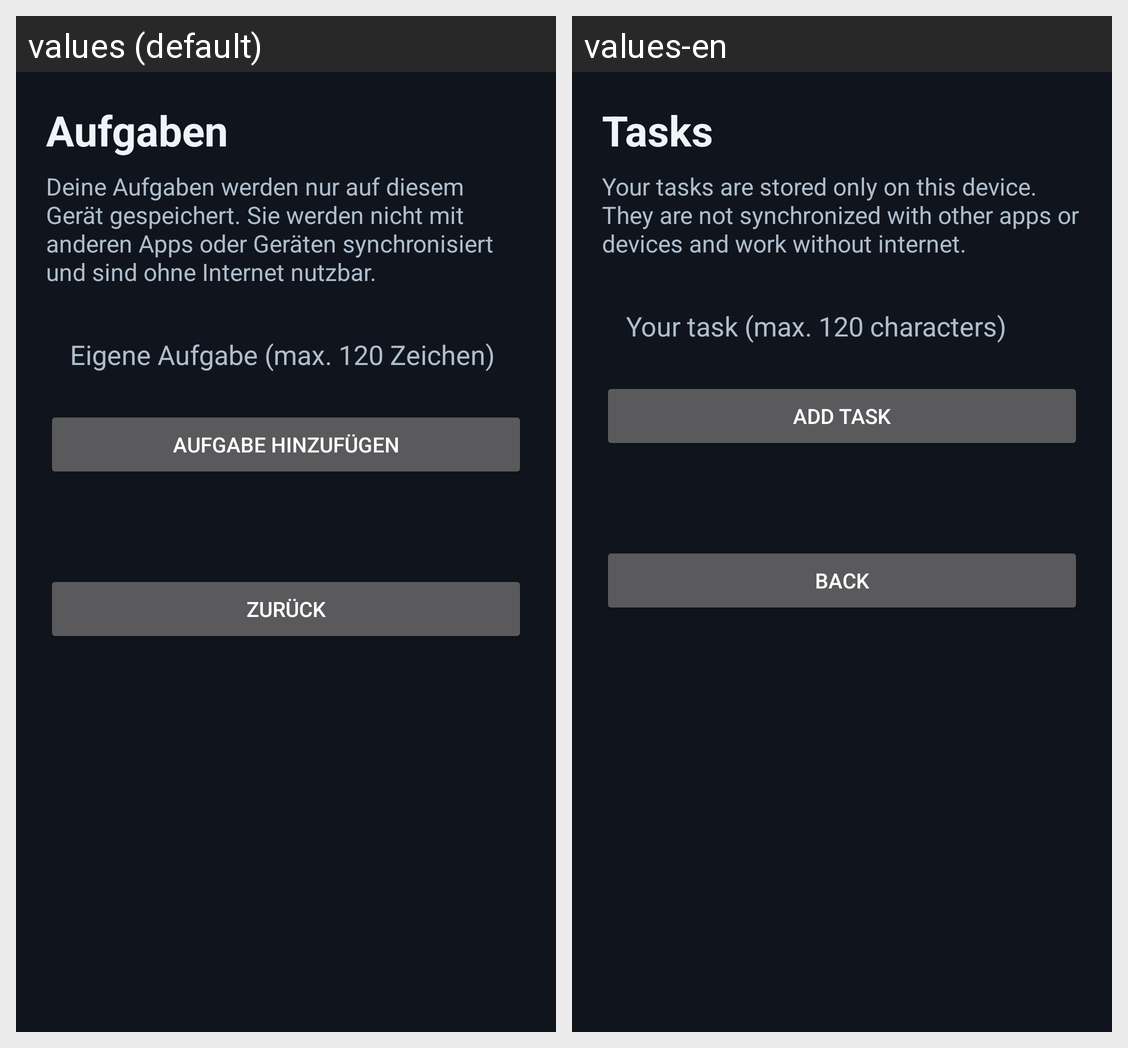

The Android screen above is rendered under two locales of the same app. Produce the string resources it draws, with the default and per-locale values.
Android screen res/layout/activity_tasks.xml rendered under 2 locales, left to right: values (default), values-en. Device: Nexus 5 (rendered at 1080×1920; each locale shown at half size, 540×960, under a caption strip naming it); theme Theme.Niknolig.
Strings drawn on this screen, with the default value and each locale's value (text and hints the layout hard-codes, and strings that could not be matched under every locale, appear in the picture but are not listed):

tasks_title
  values: Aufgaben
  values-en: Tasks

tasks_local_notice
  values: Deine Aufgaben werden nur auf diesem Gerät gespeichert. Sie werden nicht mit anderen Apps oder Geräten synchronisiert und sind ohne Internet nutzbar.
  values-en: Your tasks are stored only on this device. They are not synchronized with other apps or devices and work without internet.

assistant_task_input_hint
  values: Eigene Aufgabe (max. 120 Zeichen)
  values-en: Your task (max. 120 characters)

assistant_task_add_button
  values: Aufgabe hinzufügen
  values-en: Add task

screen_back_button
  values: Zurück
  values-en: Back
